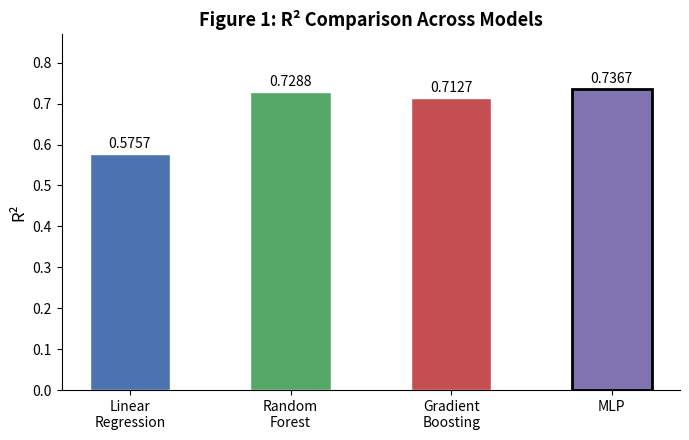
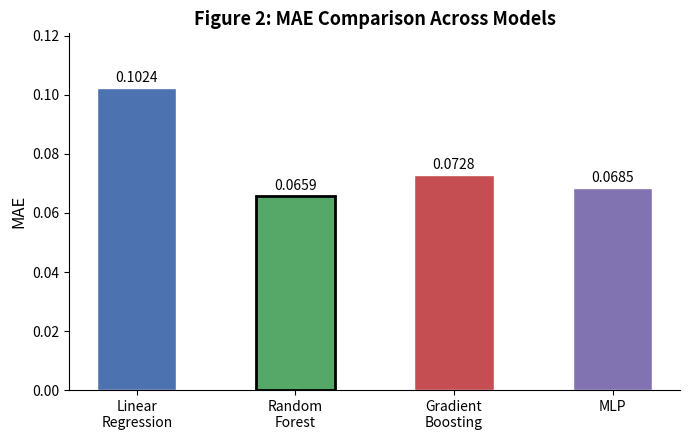
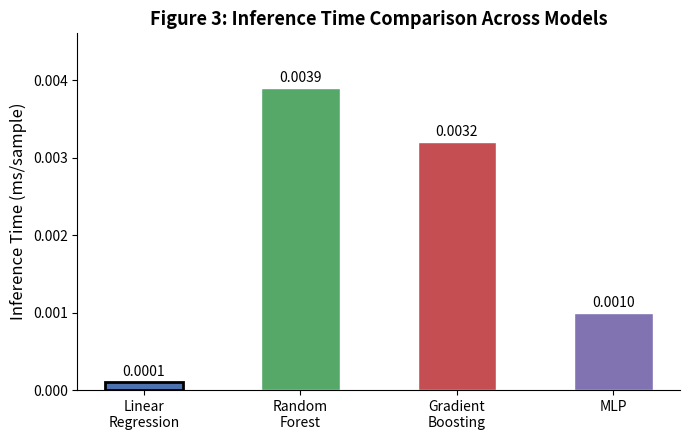
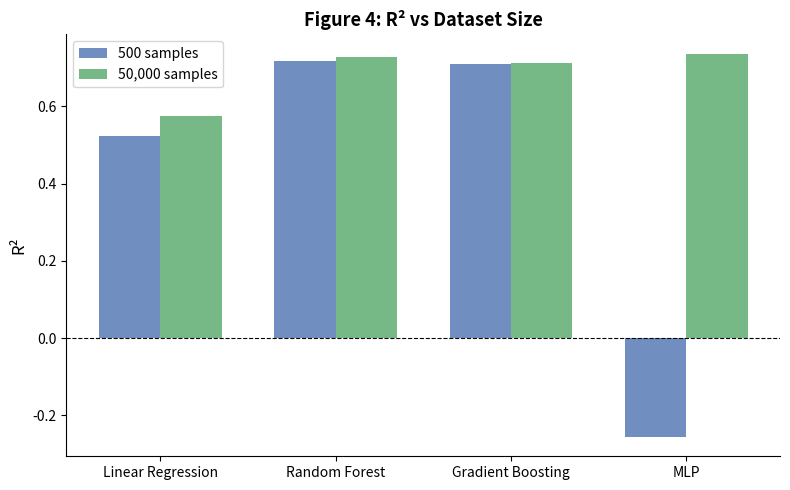

These figures' Python source, in order:
"""
plot_results.py
Generates comparison charts for the four models.
Output: r2_comparison.png, mae_comparison.png, inference_comparison.png
"""

import matplotlib.pyplot as plt
import numpy as np

# ── Data ──────────────────────────────────────────────────────────────────────
models = ['Linear\nRegression', 'Random\nForest', 'Gradient\nBoosting', 'MLP']
mse    = [0.02131, 0.01362, 0.01443, 0.01323]
mae    = [0.10243, 0.06591, 0.07285, 0.06853]
r2     = [0.5757,  0.7288,  0.7127,  0.7367]
speed  = [0.0001,  0.0039,  0.0032,  0.0010]

colors = ['#4C72B0', '#55A868', '#C44E52', '#8172B2']

def save_bar(values, ylabel, title, filename, highlight_max=True):
    fig, ax = plt.subplots(figsize=(7, 4.5))
    bars = ax.bar(models, values, color=colors, width=0.5, edgecolor='white')

    # Highlight best bar
    if highlight_max:
        best = values.index(max(values))
    else:
        best = values.index(min(values))
    bars[best].set_edgecolor('black')
    bars[best].set_linewidth(2)

    # Value labels on bars
    for bar, val in zip(bars, values):
        ax.text(bar.get_x() + bar.get_width()/2,
                bar.get_height() + max(values)*0.01,
                f'{val:.4f}', ha='center', va='bottom', fontsize=10)

    ax.set_ylabel(ylabel, fontsize=12)
    ax.set_title(title, fontsize=13, fontweight='bold')
    ax.set_ylim(0, max(values) * 1.18)
    ax.spines['top'].set_visible(False)
    ax.spines['right'].set_visible(False)
    plt.tight_layout()
    plt.savefig(filename, dpi=150)
    plt.close()
    print(f"Saved: {filename}")

# ── Figure 1: R² ──────────────────────────────────────────────────────────────
save_bar(r2, 'R²', 'Figure 1: R² Comparison Across Models', 'r2_comparison.png', highlight_max=True)

# ── Figure 2: MAE ─────────────────────────────────────────────────────────────
save_bar(mae, 'MAE', 'Figure 2: MAE Comparison Across Models', 'mae_comparison.png', highlight_max=False)

# ── Figure 3: Inference Time ──────────────────────────────────────────────────
save_bar(speed, 'Inference Time (ms/sample)', 'Figure 3: Inference Time Comparison Across Models', 'inference_comparison.png', highlight_max=False)

# ── Figure 4: R² vs Dataset Size ─────────────────────────────────────────────
models_short = ['Linear Regression', 'Random Forest', 'Gradient Boosting', 'MLP']
r2_500   = [0.5220, 0.7162, 0.7099, -0.2565]
r2_50k   = [0.5757, 0.7288, 0.7127,  0.7367]

x = np.arange(len(models_short))
width = 0.35

fig, ax = plt.subplots(figsize=(8, 5))
bars1 = ax.bar(x - width/2, r2_500, width, label='500 samples',   color='#4C72B0', alpha=0.8)
bars2 = ax.bar(x + width/2, r2_50k, width, label='50,000 samples', color='#55A868', alpha=0.8)

ax.set_ylabel('R²', fontsize=12)
ax.set_title('Figure 4: R² vs Dataset Size', fontsize=13, fontweight='bold')
ax.set_xticks(x)
ax.set_xticklabels(models_short, fontsize=10)
ax.axhline(0, color='black', linewidth=0.8, linestyle='--')
ax.legend(fontsize=10)
ax.spines['top'].set_visible(False)
ax.spines['right'].set_visible(False)
plt.tight_layout()
plt.savefig('r2_vs_dataset_size.png', dpi=150)
plt.close()
print("Saved: r2_vs_dataset_size.png")

print("\nAll figures saved!")
